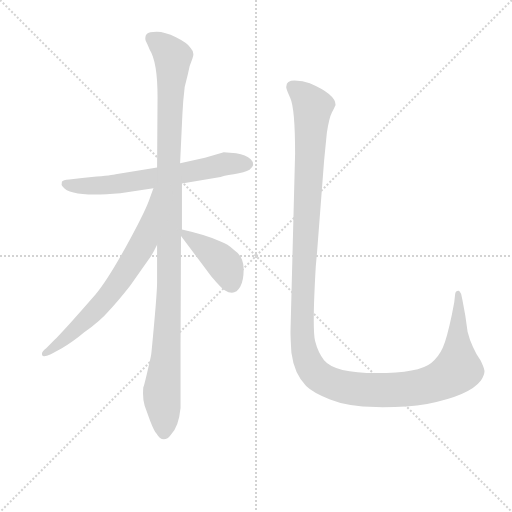
t = 0.00 s
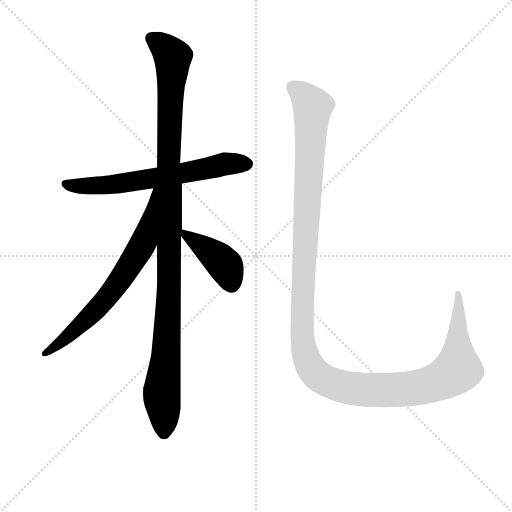
t = 3.36 s
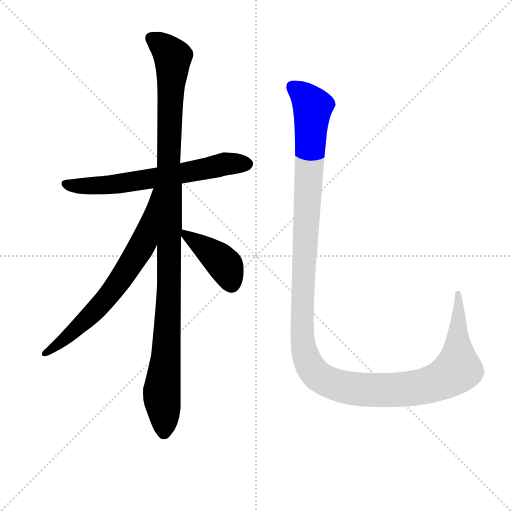
t = 3.56 s
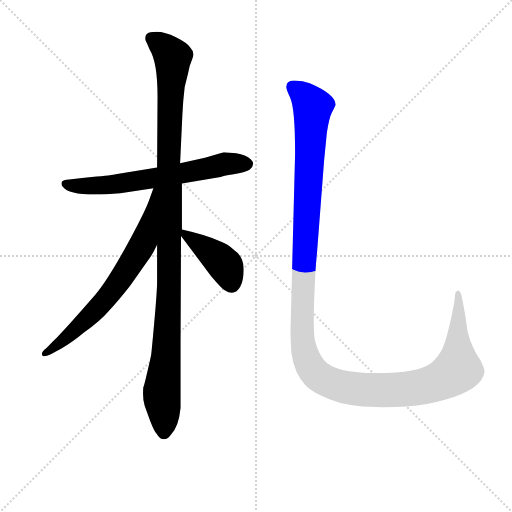
t = 3.76 s
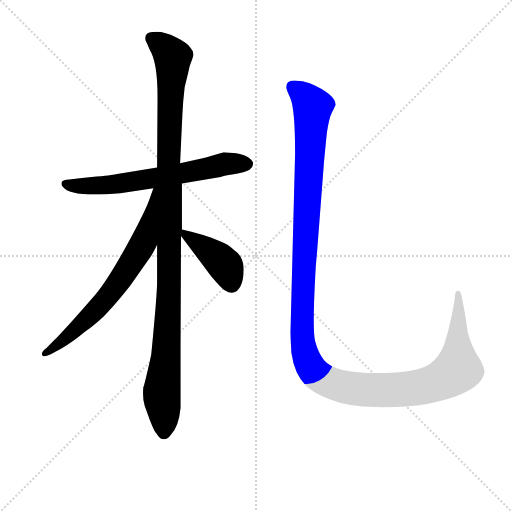
t = 3.96 s
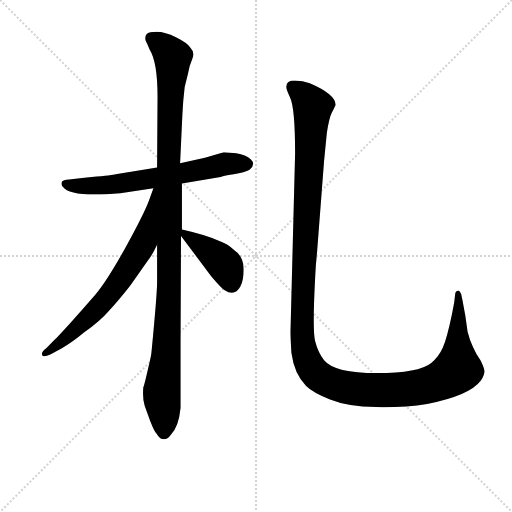
t = 4.75 s

The animated SVG that drew these frames (rendered in a browser with its animation timeline set to each time). Animation: 5 CSS @keyframes rules; one cycle of 4.75 s.

<svg version="1.1" viewBox="0 0 1024 1024" xmlns="http://www.w3.org/2000/svg">
  <g stroke="lightgray" stroke-dasharray="1,1" stroke-width="1" transform="scale(4, 4)">
    <line x1="0" y1="0" x2="256" y2="256"></line>
    <line x1="256" y1="0" x2="0" y2="256"></line>
    <line x1="128" y1="0" x2="128" y2="256"></line>
    <line x1="0" y1="128" x2="256" y2="128"></line>
  </g>
<g transform="scale(0.92, -0.92) translate(60, -900)">
   <style type="text/css">
    @keyframes keyframes0 {
      from {
       stroke: blue;
       stroke-dashoffset: 657;
       stroke-width: 128;
       }
       68% {
       animation-timing-function: step-end;
       stroke: blue;
       stroke-dashoffset: 0;
       stroke-width: 128;
       }
       to {
       stroke: black;
       stroke-width: 1024;
       }
       }
       #make-me-a-hanzi-animation-0 {
         animation: keyframes0 0.784668s both;
         animation-delay: 0.000000s;
         animation-timing-function: linear;
       }
    @keyframes keyframes1 {
      from {
       stroke: blue;
       stroke-dashoffset: 1137;
       stroke-width: 128;
       }
       79% {
       animation-timing-function: step-end;
       stroke: blue;
       stroke-dashoffset: 0;
       stroke-width: 128;
       }
       to {
       stroke: black;
       stroke-width: 1024;
       }
       }
       #make-me-a-hanzi-animation-1 {
         animation: keyframes1 1.175293s both;
         animation-delay: 0.784668s;
         animation-timing-function: linear;
       }
    @keyframes keyframes2 {
      from {
       stroke: blue;
       stroke-dashoffset: 699;
       stroke-width: 128;
       }
       69% {
       animation-timing-function: step-end;
       stroke: blue;
       stroke-dashoffset: 0;
       stroke-width: 128;
       }
       to {
       stroke: black;
       stroke-width: 1024;
       }
       }
       #make-me-a-hanzi-animation-2 {
         animation: keyframes2 0.818848s both;
         animation-delay: 1.959961s;
         animation-timing-function: linear;
       }
    @keyframes keyframes3 {
      from {
       stroke: blue;
       stroke-dashoffset: 409;
       stroke-width: 128;
       }
       57% {
       animation-timing-function: step-end;
       stroke: blue;
       stroke-dashoffset: 0;
       stroke-width: 128;
       }
       to {
       stroke: black;
       stroke-width: 1024;
       }
       }
       #make-me-a-hanzi-animation-3 {
         animation: keyframes3 0.582845s both;
         animation-delay: 2.778809s;
         animation-timing-function: linear;
       }
    @keyframes keyframes4 {
      from {
       stroke: blue;
       stroke-dashoffset: 1397;
       stroke-width: 128;
       }
       82% {
       animation-timing-function: step-end;
       stroke: blue;
       stroke-dashoffset: 0;
       stroke-width: 128;
       }
       to {
       stroke: black;
       stroke-width: 1024;
       }
       }
       #make-me-a-hanzi-animation-4 {
         animation: keyframes4 1.386882s both;
         animation-delay: 3.361654s;
         animation-timing-function: linear;
       }
</style>
<path d="M 426.5 569.0 L 385.5 557.0 L 331.5 545.0 L 281.5 536.0 L 191.5 521.0 Q 185.5 519.0 139.5 515.0 L 118.5 513.0 L 90.5 510.0 Q 76.5 509.0 74.5 505.0 Q 72.5 498.0 76.5 494.0 Q 93.5 470.0 201.5 480.0 L 273.5 491.0 L 335.5 501.0 L 419.5 515.0 Q 423.5 517.0 448.0 521.0 Q 472.5 525.0 482.5 531.0 Q 496.5 543.0 485.5 553.5 Q 474.5 564.0 453.5 567.0 L 426.5 569.0 Z" fill="lightgray"></path> 
<path d="M 331.5 545.0 L 336.5 651.0 Q 337.5 678.0 341.5 711.0 L 348.5 739.0 Q 351.5 758.0 358.0 772.0 Q 364.5 786.0 353.5 797.0 Q 346.5 807.0 322.5 819.0 Q 298.5 831.0 281.0 831.0 Q 263.5 831.0 259.0 826.0 Q 254.5 821.0 256.5 812.0 Q 260.5 804.0 265.5 792.0 Q 282.5 765.0 282.5 689.0 L 281.5 536.0 L 281.5 368.0 L 281.5 287.0 Q 281.5 268.0 275.5 201.0 Q 269.5 134.0 268.5 128.0 Q 267.5 122.0 260.0 90.0 Q 252.5 58.0 251.5 58.0 Q 249.5 33.0 254.5 18.0 L 266.5 -15.0 Q 275.5 -38.0 280.5 -43.0 Q 287.5 -55.0 296.0 -55.0 Q 304.5 -55.0 311.5 -45.0 Q 328.5 -28.0 332.5 13.0 L 332.5 150.0 L 333.5 387.0 L 335.5 401.0 L 335.5 501.0 L 331.5 545.0 Z" fill="lightgray"></path> 
<path d="M 273.5 491.0 L 263.5 463.0 Q 252.5 434.0 213.5 363.0 Q 173.5 291.0 148.5 261.0 Q 122.5 231.0 91.5 196.0 Q 59.5 161.0 56.5 159.0 L 40.5 143.0 Q 29.5 135.0 31.5 129.0 Q 32.5 122.0 50.5 130.0 L 74.5 143.0 Q 97.5 156.0 122.5 177.0 Q 159.5 204.0 175.5 223.0 Q 192.5 240.0 222.5 278.0 Q 257.5 328.0 265.5 339.0 Q 272.5 349.0 281.5 368.0 C 359.5 524.0 283.5 519.0 273.5 491.0 Z" fill="lightgray"></path> 
<path d="M 333.5 387.0 L 399.5 299.0 Q 422.5 272.0 428.5 269.0 Q 450.5 255.0 462.5 277.0 Q 470.5 292.0 469.5 318.0 Q 468.5 343.0 449.5 356.0 Q 434.5 370.0 419.5 375.0 Q 389.5 389.0 335.5 401.0 C 320.5 404.0 320.5 404.0 333.5 387.0 Z" fill="lightgray"></path> 
<path d="M 562.5 712.0 Q 560.5 710.0 571.0 687.0 Q 581.5 664.0 581.5 566.0 L 571.5 179.0 Q 571.5 165.0 573.5 133.0 Q 579.5 87.0 605.5 61.0 Q 619.5 47.0 657.5 31.5 Q 695.5 16.0 758.0 15.0 Q 820.5 14.0 868.5 22.0 Q 960.5 40.0 985.5 73.0 Q 994.5 87.0 993.0 95.0 Q 991.5 103.0 984.5 117.0 Q 976.5 129.0 975.5 131.0 L 968.5 145.0 Q 961.5 159.0 956.5 179.0 L 951.5 214.0 L 945.5 247.0 L 942.5 261.0 L 940.0 265.0 Q 937.5 269.0 936.5 268.0 Q 930.5 268.0 929.5 261.0 L 927.5 243.0 L 922.5 217.0 Q 911.5 164.0 902.5 144.0 Q 893.5 124.0 877.5 111.0 Q 850.5 89.0 759.0 89.0 Q 667.5 89.0 644.5 117.0 Q 631.5 133.0 625.0 158.5 Q 618.5 184.0 626.5 321.0 L 629.5 355.0 L 644.5 550.0 L 650.5 611.0 Q 655.5 644.0 661.5 655.5 Q 667.5 667.0 669.5 672.0 Q 669.5 695.0 613.5 719.0 Q 598.5 725.0 580.5 725.0 Q 562.5 725.0 562.5 712.0 Z" fill="lightgray"></path> 
      <clipPath id="make-me-a-hanzi-clip-0">
      <path d="M 426.5 569.0 L 385.5 557.0 L 331.5 545.0 L 281.5 536.0 L 191.5 521.0 Q 185.5 519.0 139.5 515.0 L 118.5 513.0 L 90.5 510.0 Q 76.5 509.0 74.5 505.0 Q 72.5 498.0 76.5 494.0 Q 93.5 470.0 201.5 480.0 L 273.5 491.0 L 335.5 501.0 L 419.5 515.0 Q 423.5 517.0 448.0 521.0 Q 472.5 525.0 482.5 531.0 Q 496.5 543.0 485.5 553.5 Q 474.5 564.0 453.5 567.0 L 426.5 569.0 Z" fill="lightgray"></path>
      </clipPath>
      <path clip-path="url(#make-me-a-hanzi-clip-0)" d="M 80.5 500.0 L 111.5 495.0 L 187.5 497.0 L 426.5 543.0 L 476.5 543.0 " fill="none" id="make-me-a-hanzi-animation-0" stroke-dasharray="529 1058" stroke-linecap="round"></path>

      <clipPath id="make-me-a-hanzi-clip-1">
      <path d="M 331.5 545.0 L 336.5 651.0 Q 337.5 678.0 341.5 711.0 L 348.5 739.0 Q 351.5 758.0 358.0 772.0 Q 364.5 786.0 353.5 797.0 Q 346.5 807.0 322.5 819.0 Q 298.5 831.0 281.0 831.0 Q 263.5 831.0 259.0 826.0 Q 254.5 821.0 256.5 812.0 Q 260.5 804.0 265.5 792.0 Q 282.5 765.0 282.5 689.0 L 281.5 536.0 L 281.5 368.0 L 281.5 287.0 Q 281.5 268.0 275.5 201.0 Q 269.5 134.0 268.5 128.0 Q 267.5 122.0 260.0 90.0 Q 252.5 58.0 251.5 58.0 Q 249.5 33.0 254.5 18.0 L 266.5 -15.0 Q 275.5 -38.0 280.5 -43.0 Q 287.5 -55.0 296.0 -55.0 Q 304.5 -55.0 311.5 -45.0 Q 328.5 -28.0 332.5 13.0 L 332.5 150.0 L 333.5 387.0 L 335.5 401.0 L 335.5 501.0 L 331.5 545.0 Z" fill="lightgray"></path>
      </clipPath>
      <path clip-path="url(#make-me-a-hanzi-clip-1)" d="M 268.5 817.0 L 315.5 776.0 L 305.5 543.0 L 306.5 237.0 L 291.5 48.0 L 296.5 -42.0 " fill="none" id="make-me-a-hanzi-animation-1" stroke-dasharray="1009 2018" stroke-linecap="round"></path>

      <clipPath id="make-me-a-hanzi-clip-2">
      <path d="M 273.5 491.0 L 263.5 463.0 Q 252.5 434.0 213.5 363.0 Q 173.5 291.0 148.5 261.0 Q 122.5 231.0 91.5 196.0 Q 59.5 161.0 56.5 159.0 L 40.5 143.0 Q 29.5 135.0 31.5 129.0 Q 32.5 122.0 50.5 130.0 L 74.5 143.0 Q 97.5 156.0 122.5 177.0 Q 159.5 204.0 175.5 223.0 Q 192.5 240.0 222.5 278.0 Q 257.5 328.0 265.5 339.0 Q 272.5 349.0 281.5 368.0 C 359.5 524.0 283.5 519.0 273.5 491.0 Z" fill="lightgray"></path>
      </clipPath>
      <path clip-path="url(#make-me-a-hanzi-clip-2)" d="M 278.5 485.0 L 251.5 374.0 L 208.5 301.0 L 130.5 208.0 L 35.5 131.0 " fill="none" id="make-me-a-hanzi-animation-2" stroke-dasharray="571 1142" stroke-linecap="round"></path>

      <clipPath id="make-me-a-hanzi-clip-3">
      <path d="M 333.5 387.0 L 399.5 299.0 Q 422.5 272.0 428.5 269.0 Q 450.5 255.0 462.5 277.0 Q 470.5 292.0 469.5 318.0 Q 468.5 343.0 449.5 356.0 Q 434.5 370.0 419.5 375.0 Q 389.5 389.0 335.5 401.0 C 320.5 404.0 320.5 404.0 333.5 387.0 Z" fill="lightgray"></path>
      </clipPath>
      <path clip-path="url(#make-me-a-hanzi-clip-3)" d="M 342.5 393.0 L 421.5 332.0 L 443.5 284.0 " fill="none" id="make-me-a-hanzi-animation-3" stroke-dasharray="281 562" stroke-linecap="round"></path>

      <clipPath id="make-me-a-hanzi-clip-4">
      <path d="M 562.5 712.0 Q 560.5 710.0 571.0 687.0 Q 581.5 664.0 581.5 566.0 L 571.5 179.0 Q 571.5 165.0 573.5 133.0 Q 579.5 87.0 605.5 61.0 Q 619.5 47.0 657.5 31.5 Q 695.5 16.0 758.0 15.0 Q 820.5 14.0 868.5 22.0 Q 960.5 40.0 985.5 73.0 Q 994.5 87.0 993.0 95.0 Q 991.5 103.0 984.5 117.0 Q 976.5 129.0 975.5 131.0 L 968.5 145.0 Q 961.5 159.0 956.5 179.0 L 951.5 214.0 L 945.5 247.0 L 942.5 261.0 L 940.0 265.0 Q 937.5 269.0 936.5 268.0 Q 930.5 268.0 929.5 261.0 L 927.5 243.0 L 922.5 217.0 Q 911.5 164.0 902.5 144.0 Q 893.5 124.0 877.5 111.0 Q 850.5 89.0 759.0 89.0 Q 667.5 89.0 644.5 117.0 Q 631.5 133.0 625.0 158.5 Q 618.5 184.0 626.5 321.0 L 629.5 355.0 L 644.5 550.0 L 650.5 611.0 Q 655.5 644.0 661.5 655.5 Q 667.5 667.0 669.5 672.0 Q 669.5 695.0 613.5 719.0 Q 598.5 725.0 580.5 725.0 Q 562.5 725.0 562.5 712.0 Z" fill="lightgray"></path>
      </clipPath>
      <path clip-path="url(#make-me-a-hanzi-clip-4)" d="M 576.5 711.0 L 609.5 683.0 L 619.5 666.0 L 596.5 185.0 L 603.5 129.0 L 625.5 88.0 L 662.5 66.0 L 735.5 52.0 L 828.5 55.0 L 871.5 62.0 L 905.5 76.0 L 935.5 97.0 L 934.5 263.0 " fill="none" id="make-me-a-hanzi-animation-4" stroke-dasharray="1269 2538" stroke-linecap="round"></path>

</g>
</svg>
